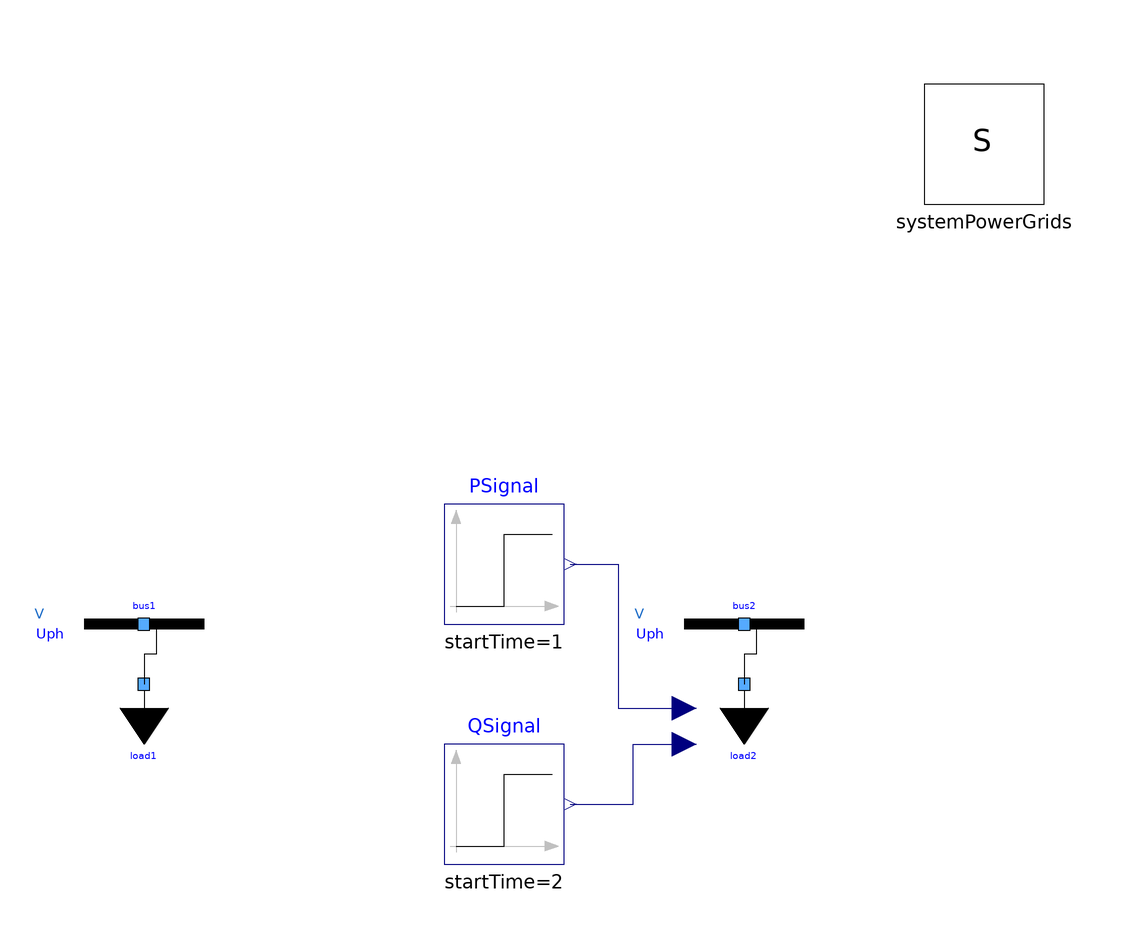

Above is the diagram view of the following Modelica model: its components placed by their Placement annotations and its connect equations drawn as lines.

model OneBusImpedanceOneVariableLoad
  extends Modelica.Icons.Example;
  PowerGrids.Electrical.Buses.InfiniteBus bus1(PStart = -1e+07,R = 0.04,SNom = 1e+08, UNom = 10000, X = 0.4, generatorConvention = true, portVariablesPhases = true, portVariablesPu = true)  annotation(
    Placement(visible = true, transformation(origin = {-50, 10}, extent = {{-10, -10}, {10, 10}}, rotation = 0)));
  PowerGrids.Electrical.Loads.LoadPQVoltageDependence load1(
    PRef = if time < 1 then 10e6 else 20e6, PStart = 1e+07,
    QRef = if time < 2 then 0 else 30e6, QStart = 0, SNom = 1e+08, UNom = 10000, portVariablesPhases = true)
    annotation(
    Placement(visible = true, transformation(origin = {-50,0}, extent = {{-10, -10}, {10, 10}}, rotation = 0)));
  inner System systemPowerGrids annotation(
    Placement(visible = true, transformation(origin = {90, 90}, extent = {{-10, -10}, {10, 10}}, rotation = 0)));
  PowerGrids.Electrical.Buses.InfiniteBus bus2(PStart = -1e+07,R = 0.04, SNom = 1e+08, UNom = 10000, X = 0.4, generatorConvention = true, portVariablesPhases = true, portVariablesPu = true)  annotation(
    Placement(visible = true, transformation(origin = {50, 10}, extent = {{-10, -10}, {10, 10}}, rotation = 0)));
  PowerGrids.Electrical.Loads.LoadPQVoltageDependenceInputs load2(PStart = 1e+07, SNom = 1e+08, UNom = 10000, portVariablesPhases = true)  annotation(
    Placement(visible = true, transformation(origin = {50, 0}, extent = {{-10, -10}, {10, 10}}, rotation = 0)));
  Modelica.Blocks.Sources.Step PSignal(height = 10e6, offset = 10e6, startTime = 1)  annotation(
    Placement(visible = true, transformation(origin = {10, 20}, extent = {{-10, -10}, {10, 10}}, rotation = 0)));
  Modelica.Blocks.Sources.Step QSignal(height = 30e6, startTime = 2)  annotation(
    Placement(visible = true, transformation(origin = {10, -20}, extent = {{-10, -10}, {10, 10}}, rotation = 0)));
equation
  connect(PSignal.y, load2.PRefIn) annotation(
    Line(points = {{21, 20}, {29, 20}, {29, -4}, {42, -4}}, color = {0, 0, 127}));
  connect(QSignal.y, load2.QRefIn) annotation(
    Line(points = {{21, -20}, {31.5, -20}, {31.5, -10}, {42, -10}}, color = {0, 0, 127}));
  connect(bus2.terminal, load2.terminal) annotation(
    Line(points = {{52, 10}, {52, 5}, {50, 5}, {50, 0}}));
  connect(bus1.terminal, load1.terminal) annotation(
    Line(points = {{-48, 10}, {-48, 5}, {-50, 5}, {-50, 0}}));
  annotation(
    experiment(StopTime = 3.0, Interval = 0.01),
    Documentation(info = "<html><head></head><body><p>This model demonstrates both ways of implementing a time-varying load.</p>
The model is similar to <a href=\"modelica://PowerGrids.Electrical.Test.OneBusImpedanceOneLoad\">OneBusImpedanceOneLoad</a>, except that the active power P of the load is increased from 10 MW to 20 MW at time = 1 and the reactive power is increased from 0 to 30 MW at time = 2.<p></p>
<p>Both ways of implementing a variable load, with the expression in the modifier and with the input signals, are demonstrated. The results are exactly the same.</p>
</body></html>"));
end OneBusImpedanceOneVariableLoad;